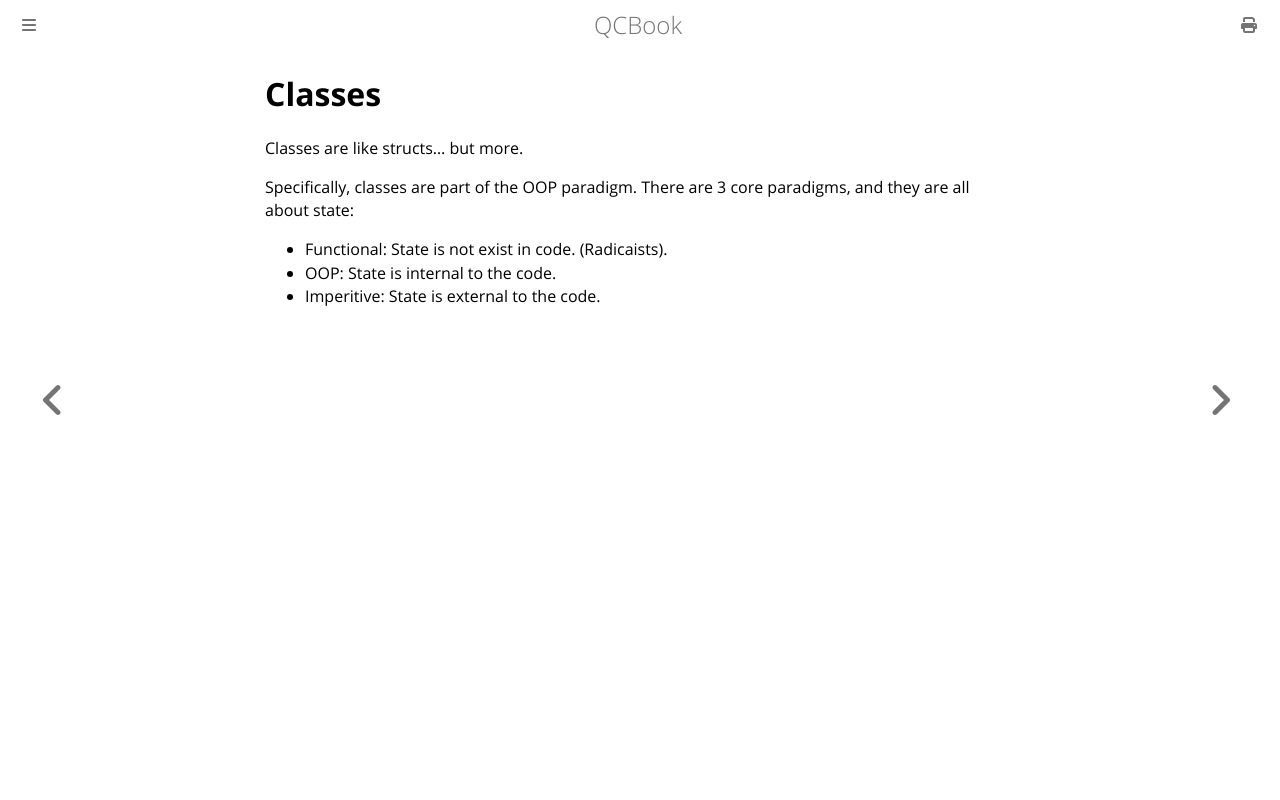

repository: Youg-Otricked/QCBook · page: chapter_8-0_classes.html · generator: mdbook

# Classes

Classes are like structs... but more.

Specifically, classes are part of the OOP paradigm. There are 3 core paradigms, and they are all about state:

- Functional: State is not exist in code. (Radicaists).
- OOP: State is internal to the code.
- Imperitive: State is external to the code.
